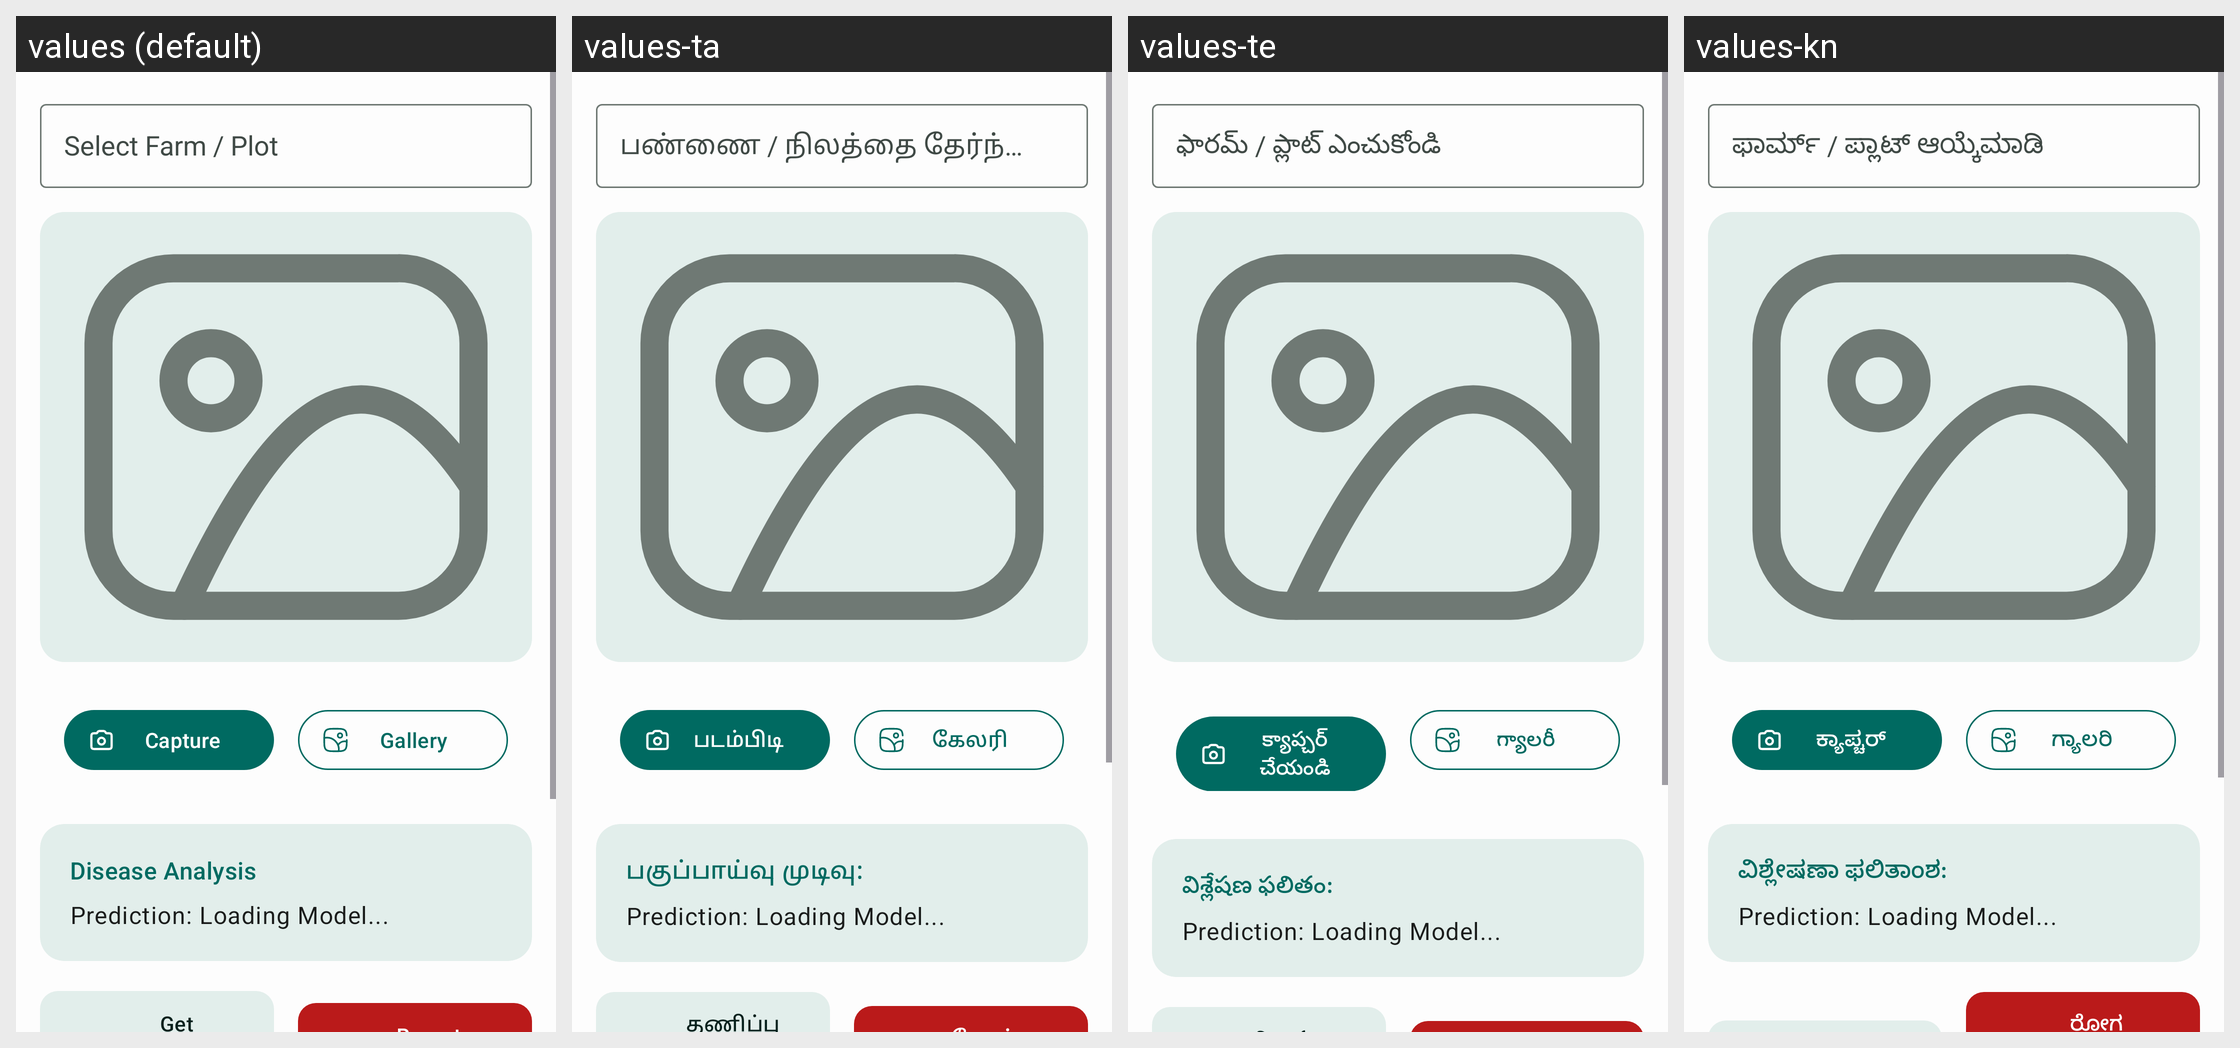

For this localized Android screen grid, give each drawn string resource with its value in every locale shown.
Android screen res/layout/fragment_disease.xml rendered under 4 locales, left to right: values (default), values-ta, values-te, values-kn. Device: Nexus 5 (rendered at 1080×1920; each locale shown at half size, 540×960, under a caption strip naming it); theme AppTheme.
Other locales in the repository, not shown: values-hi.
Strings drawn on this screen, with the default value and each locale's value (text and hints the layout hard-codes, and strings that could not be matched under every locale, appear in the picture but are not listed):

btn_capture
  values: Capture
  values-ta: படம்பிடி
  values-te: క్యాప్చర్ చేయండి
  values-kn: ಕ್ಯಾಪ್ಚರ್

btn_gallery
  values: Gallery
  values-ta: கேலரி
  values-te: గ్యాలరీ
  values-kn: ಗ್ಯಾಲರಿ

title_disease_analysis
  values: Disease Analysis
  values-ta: பகுப்பாய்வு முடிவு:
  values-te: విశ్లేషణ ఫలితం:
  values-kn: ವಿಶ್ಲೇಷಣಾ ಫಲಿತಾಂಶ:
